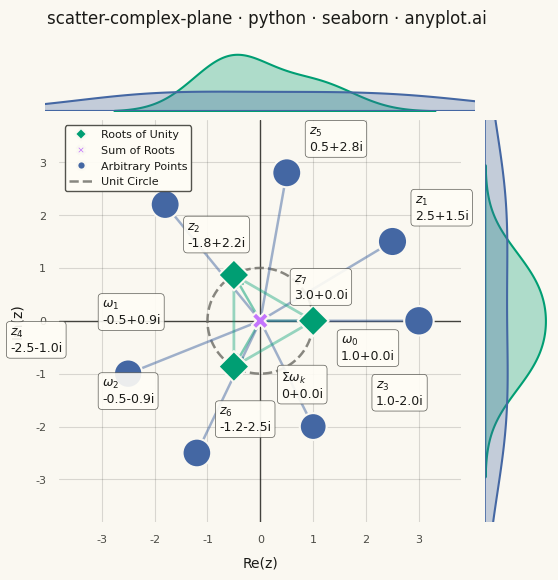

Write Python code to recreate this figure.
""" anyplot.ai
scatter-complex-plane: Complex Plane Visualization (Argand Diagram)
Library: seaborn 0.13.2 | Python 3.13.13
Quality: 89/100 | Updated: 2026-06-02
"""

import os

import matplotlib.pyplot as plt
import numpy as np
import pandas as pd
import seaborn as sns


# Theme tokens (see prompts/default-style-guide.md "Theme-adaptive Chrome")
THEME = os.getenv("ANYPLOT_THEME", "light")
PAGE_BG = "#FAF8F1" if THEME == "light" else "#1A1A17"
ELEVATED_BG = "#FFFDF6" if THEME == "light" else "#242420"
INK = "#1A1A17" if THEME == "light" else "#F0EFE8"
INK_SOFT = "#4A4A44" if THEME == "light" else "#B8B7B0"
INK_MUTED = "#6B6A63" if THEME == "light" else "#A8A79F"

# Imprint palette — first series always #009E73
IMPRINT_PALETTE = ["#009E73", "#C475FD", "#4467A3", "#BD8233", "#AE3030", "#2ABCCD", "#954477", "#99B314"]

sns.set_theme(
    style="white",
    rc={
        "figure.facecolor": PAGE_BG,
        "axes.facecolor": PAGE_BG,
        "axes.edgecolor": INK_SOFT,
        "axes.labelcolor": INK,
        "text.color": INK,
        "xtick.color": INK_SOFT,
        "ytick.color": INK_SOFT,
        "grid.color": INK,
        "grid.alpha": 0.15,
        "legend.facecolor": ELEVATED_BG,
        "legend.edgecolor": INK_SOFT,
    },
)

# Data — 3rd roots of unity, their sum, and arbitrary points across all quadrants
roots_of_unity = [np.exp(2j * np.pi * k / 3) for k in range(3)]
root_sum = sum(roots_of_unity)

arbitrary_points = [2.5 + 1.5j, -1.8 + 2.2j, 1.0 - 2.0j, -2.5 - 1.0j, 0.5 + 2.8j, -1.2 - 2.5j, 3.0 + 0.0j]

all_points = roots_of_unity + [root_sum] + arbitrary_points

labels = (
    [f"$\\omega_{k}$" for k in range(3)]
    + ["$\\Sigma\\omega_k$"]
    + [f"$z_{{{i + 1}}}$" for i in range(len(arbitrary_points))]
)

categories = ["Roots of Unity"] * 3 + ["Sum of Roots"] * 1 + ["Arbitrary Points"] * len(arbitrary_points)
magnitudes = [abs(z) for z in all_points]

df = pd.DataFrame(
    {
        "real": [z.real for z in all_points],
        "imaginary": [z.imag for z in all_points],
        "label": labels,
        "category": categories,
        "magnitude": magnitudes,
    }
)

cat_colors = {
    "Roots of Unity": IMPRINT_PALETTE[0],  # #009E73 green — first series
    "Sum of Roots": IMPRINT_PALETTE[1],  # #C475FD lavender
    "Arbitrary Points": IMPRINT_PALETTE[2],  # #4467A3 blue
}
markers = {"Roots of Unity": "D", "Sum of Roots": "X", "Arbitrary Points": "o"}

# JointGrid — square canvas (2400×2400 px) suits the equal-aspect complex plane
g = sns.JointGrid(data=df, x="real", y="imaginary", height=6, ratio=6, space=0.15)
g.figure.set_dpi(400)
g.figure.patch.set_facecolor(PAGE_BG)

# Main scatter with hue, style, and size encoding
sns.scatterplot(
    data=df,
    x="real",
    y="imaginary",
    hue="category",
    style="category",
    size="magnitude",
    sizes=(150, 450),
    markers=markers,
    palette=cat_colors,
    edgecolor=PAGE_BG,
    linewidth=1.5,
    zorder=5,
    ax=g.ax_joint,
    legend="full",
)

# Marginal KDE plots — distinctively seaborn, adds statistical context
for cat, color in cat_colors.items():
    subset = df[df["category"] == cat]
    sns.kdeplot(
        data=subset, x="real", color=color, fill=True, alpha=0.3, linewidth=1.5, ax=g.ax_marg_x, warn_singular=False
    )
    sns.kdeplot(
        data=subset,
        y="imaginary",
        color=color,
        fill=True,
        alpha=0.3,
        linewidth=1.5,
        ax=g.ax_marg_y,
        warn_singular=False,
    )

# Marginal axes styling
g.ax_marg_x.set_xlabel("")
g.ax_marg_x.set_ylabel("")
g.ax_marg_y.set_xlabel("")
g.ax_marg_y.set_ylabel("")
g.ax_marg_x.tick_params(left=False, labelleft=False)
g.ax_marg_y.tick_params(bottom=False, labelbottom=False)
g.ax_marg_x.set_facecolor(PAGE_BG)
g.ax_marg_y.set_facecolor(PAGE_BG)

ax = g.ax_joint
ax.set_facecolor(PAGE_BG)

# Vectors from origin to each point
for _, row in df.iterrows():
    color = cat_colors[row["category"]]
    ax.annotate(
        "",
        xy=(row["real"], row["imaginary"]),
        xytext=(0, 0),
        arrowprops={"arrowstyle": "->", "color": color, "lw": 1.8, "alpha": 0.5},
    )

# Annotations with rectangular form — offsets in points from the data point
offsets = {
    "$\\omega_0$": (20, -28),
    "$\\omega_1$": (-95, -35),  # lowered to clear the upper-left legend
    "$\\omega_2$": (-95, -26),
    "$\\Sigma\\omega_k$": (15, -55),  # lower-right of origin, away from z3
    "$z_{2}$": (16, -30),  # below data point to avoid upper-left legend
    "$z_{3}$": (45, 16),  # shifted right to separate from Σωₖ annotation
    "$z_{4}$": (-85, 16),  # above-left to avoid ω₂ annotation in lower-left
    "$z_{7}$": (-90, 16),  # rightmost point — move label left to avoid right marginal
}

for _, row in df.iterrows():
    r = row["real"]
    i_val = row["imaginary"]
    r_str = "0" if abs(r) < 0.01 else f"{r:.1f}"
    if abs(i_val) < 0.01:
        rect_form = f"{r_str}+0.0i"
    elif i_val >= 0:
        rect_form = f"{r_str}+{i_val:.1f}i"
    else:
        rect_form = f"{r_str}{i_val:.1f}i"

    offset = offsets.get(row["label"], (16, 16))
    ax.annotate(
        f"{row['label']}\n{rect_form}",
        xy=(r, i_val),
        xytext=offset,
        textcoords="offset points",
        fontsize=9,
        color=INK,
        fontweight="medium",
        bbox={
            "boxstyle": "round,pad=0.3",
            "facecolor": ELEVATED_BG,
            "edgecolor": INK_SOFT,
            "alpha": 0.9,
            "linewidth": 0.5,
        },
        zorder=6,
    )

# Equilateral triangle connecting roots of unity
root_reals = [z.real for z in roots_of_unity] + [roots_of_unity[0].real]
root_imags = [z.imag for z in roots_of_unity] + [roots_of_unity[0].imag]
ax.plot(root_reals, root_imags, ls="-", color=IMPRINT_PALETTE[0], lw=2.0, alpha=0.4, zorder=3)

# Unit circle — dashed reference at r=1
theta = np.linspace(0, 2 * np.pi, 200)
ax.plot(np.cos(theta), np.sin(theta), ls="--", color=INK_MUTED, lw=1.8, alpha=0.8, label="Unit Circle")

# Style
ax.set_aspect("equal")

title = "scatter-complex-plane · python · seaborn · anyplot.ai"
n = len(title)
title_fontsize = max(8, round(12 * (67 / n if n > 67 else 1.0)))
# Reserve top margin so suptitle sits above the top marginal without clipping
g.figure.subplots_adjust(top=0.90)
g.figure.suptitle(title, fontsize=title_fontsize, fontweight="medium", color=INK, y=0.97)
ax.tick_params(axis="both", labelsize=8, colors=INK_SOFT)

ax.axhline(0, color=INK_SOFT, lw=1.0, zorder=0)
ax.axvline(0, color=INK_SOFT, lw=1.0, zorder=0)

sns.despine(ax=ax, left=True, bottom=True)
sns.despine(ax=g.ax_marg_x, left=True, bottom=True)
sns.despine(ax=g.ax_marg_y, left=True, bottom=True)

ax.xaxis.grid(True, alpha=0.15, linewidth=0.8, color=INK)
ax.yaxis.grid(True, alpha=0.15, linewidth=0.8, color=INK)

limit = 3.8
ax.set_xlim(-limit, limit)
ax.set_ylim(-limit, limit)

ax.set_xlabel("Re(z)", fontsize=10, labelpad=8, color=INK)
ax.set_ylabel("Im(z)", fontsize=10, labelpad=8, color=INK)

# Legend — keep category + unit circle entries, remove magnitude size entries
handles, leg_labels = ax.get_legend_handles_labels()
keep = []
for handle, lbl in zip(handles, leg_labels, strict=False):
    if lbl not in {"magnitude", "", "category"}:
        try:
            float(lbl)
        except ValueError:
            keep.append((handle, lbl))
filtered_handles, filtered_labels = zip(*keep, strict=False) if keep else ([], [])
ax.legend(
    filtered_handles,
    filtered_labels,
    fontsize=8,
    loc="upper left",
    framealpha=0.95,
    edgecolor=INK_SOFT,
    fancybox=True,
    labelcolor=INK,
)

# Save — bbox_inches must stay default (None) to preserve exact 2400×2400 canvas
plt.savefig(f"plot-{THEME}.png", dpi=400)
